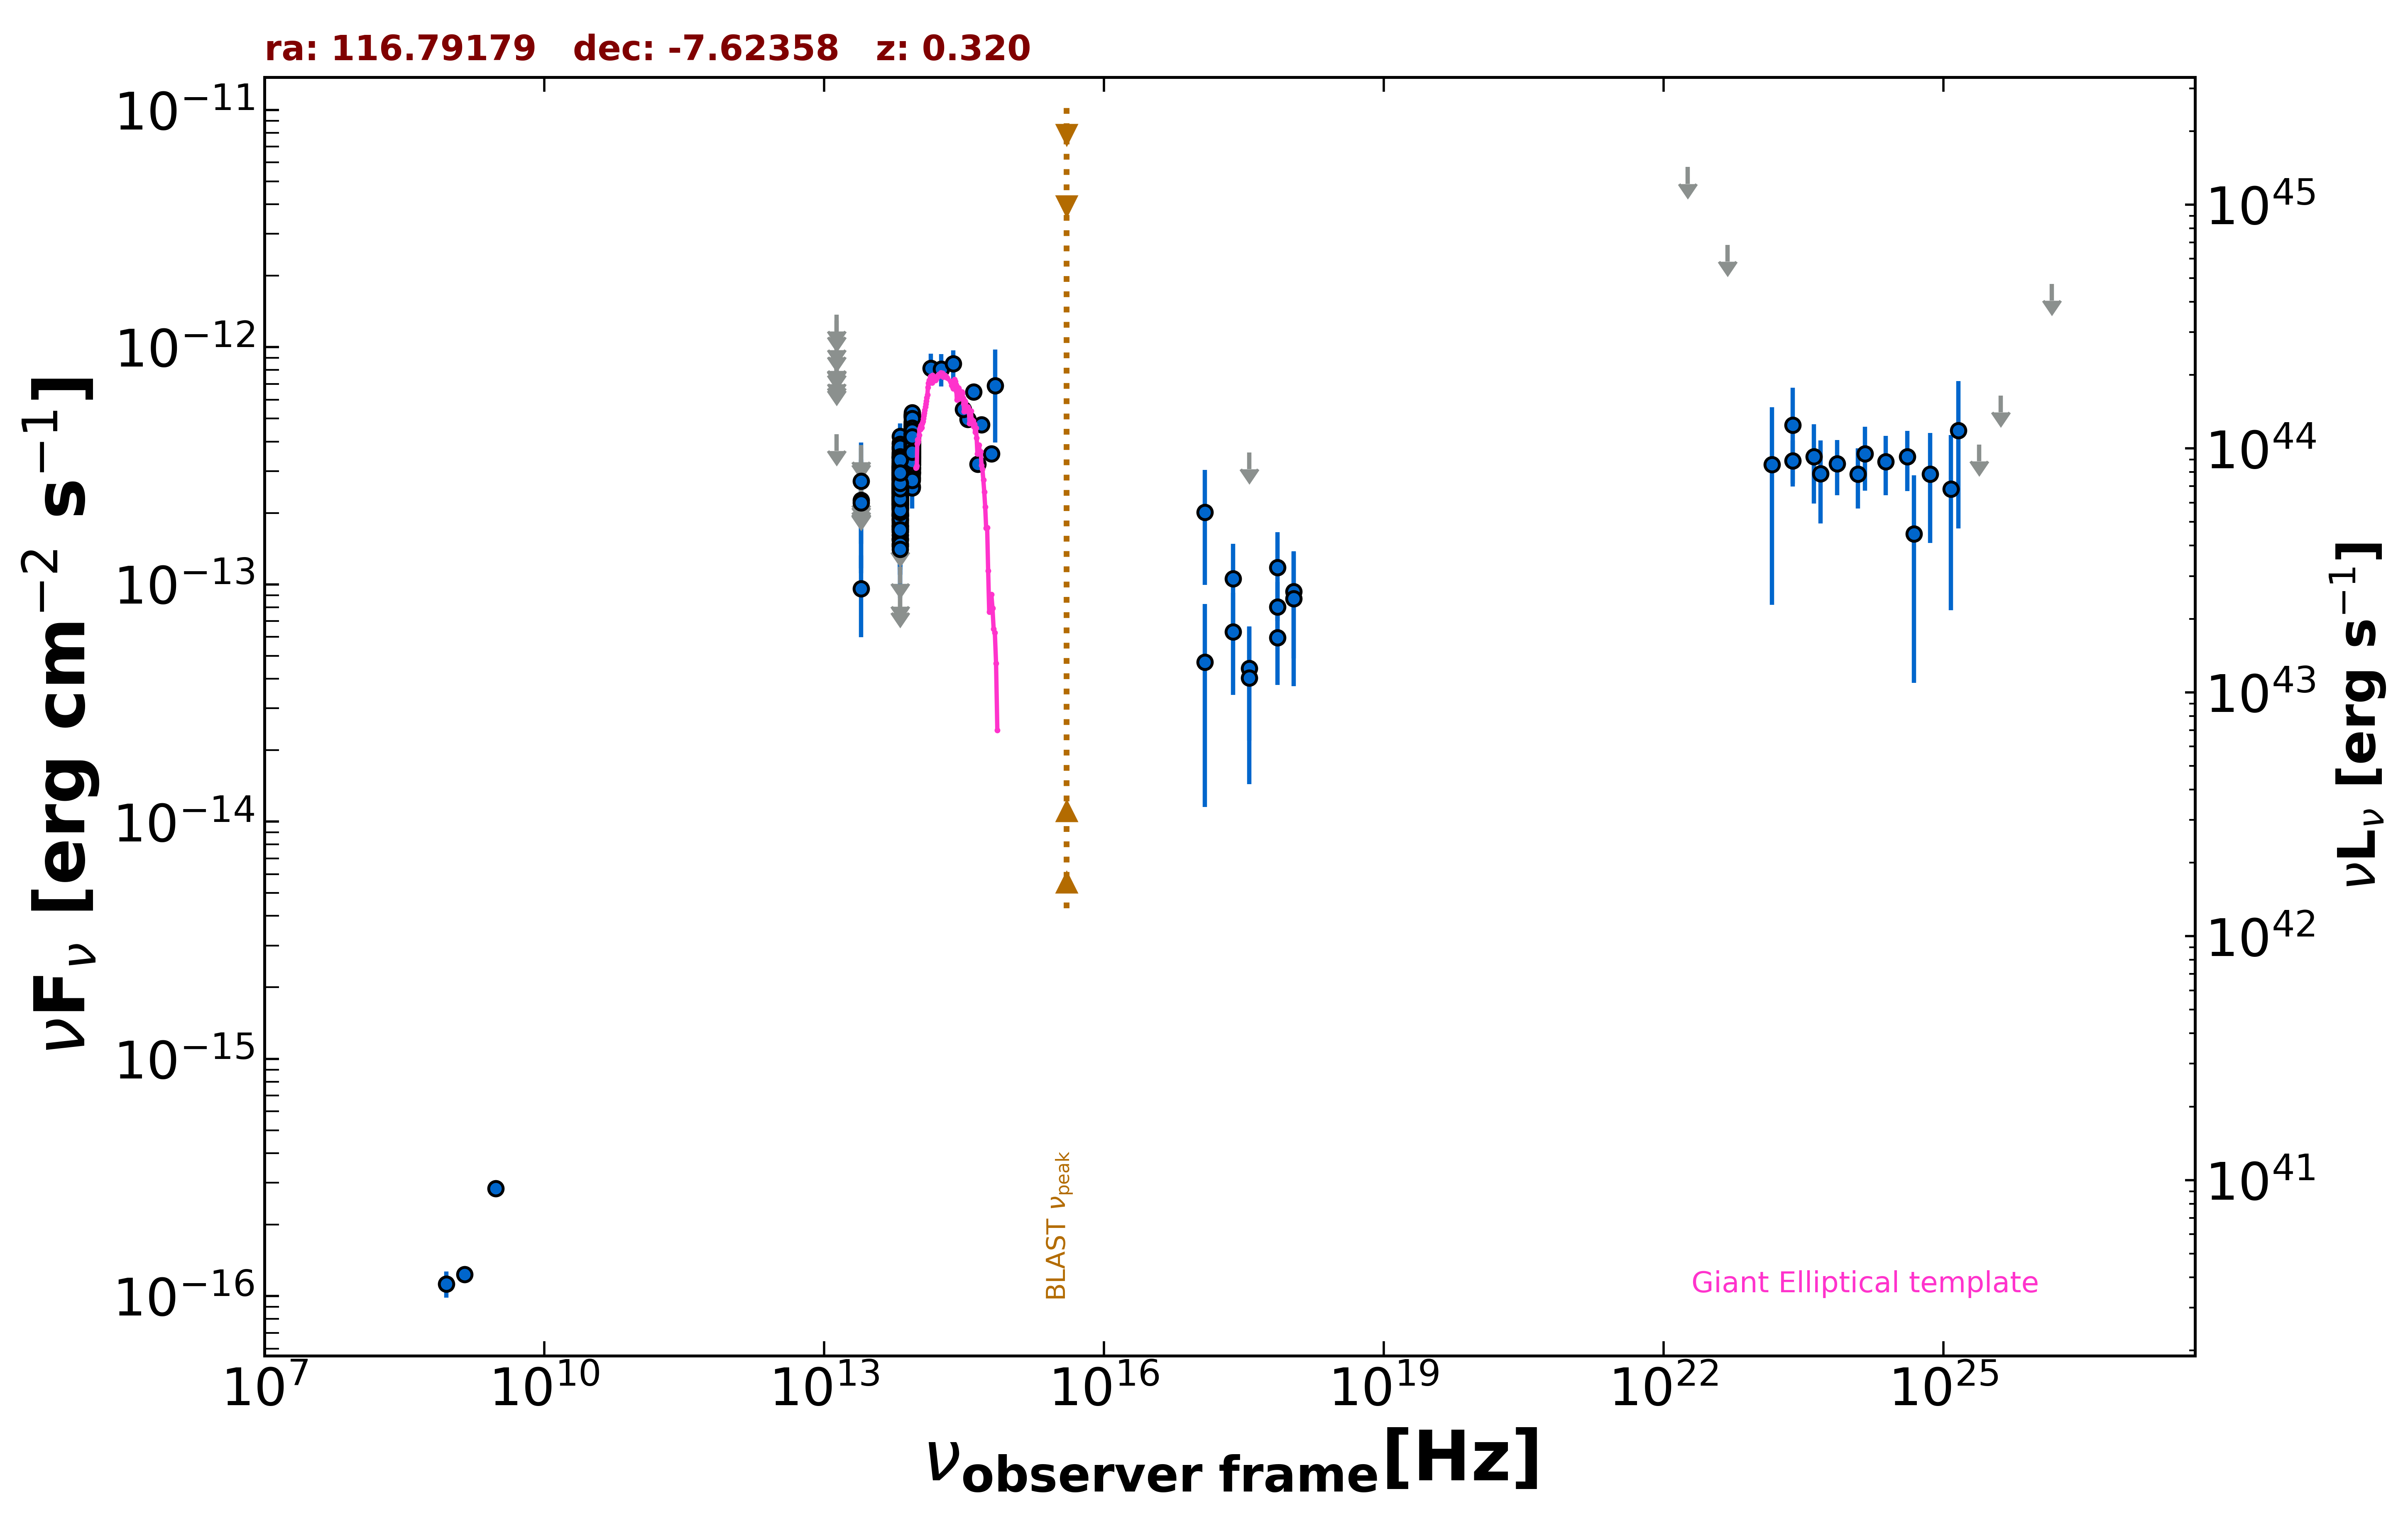

Values plotted in this chart, from the file beside it:
freq., flux, err_flux, MJD_start, MJD_end, flag, catalog, reference
1.400e+09, 1.232e-16, 7.000e-18, 55000, 55000, , NVSS, Condon et al. 1998  AJ  115  1693
8.870e+08, 1.126e-16, 1.417e-17, 55000, 55000, , RACS, Hale et al. 2021  PASA  38  e058
3.000e+09, 2.837e-16, 7.200e-18, 55000, 55000, , VLASSQL, Gordon et al. 2021  ApJS  255  30
2.418e+17, 6.315e-14, 2.892e-14, 57065, 57166, , 1OUSX, Giommi et al. in preparation
3.627e+17, 4.427e-14, 2.230e-14, 57065, 57166, , 1OUSX, Giommi et al. in preparation
7.253e+17, 8.035e-14, 2.174e-14, 57065, 57166, , 1OUSX, Giommi et al. in preparation
1.088e+18, 9.322e-14, 4.459e-14, 57065, 57166, , 1OUSX, Giommi et al. in preparation
7.253e+17, 5.956e-14, 2.185e-14, 55000, 55000, , 2SXPS, Evans et al. 2020  ApJS  247  54
1.209e+17, 4.708e-14, 3.556e-14, 55000, 55000, , 2SXPS, Evans et al. 2020  ApJS  247  54
3.627e+17, 4.024e-14, 2.586e-14, 55000, 55000, , 2SXPS, Evans et al. 2020  ApJS  247  54
1.088e+18, 8.697e-14, 4.984e-14, 55000, 55000, , 2SXPS, Evans et al. 2020  ApJS  247  54
1.389e+14, 8.133e-13, 1.264e-13, 55000, 55000, , 2MASS, Skrutskie et al. 2006  AJ  131  1163
1.804e+14, 8.085e-13, 1.271e-13, 55000, 55000, , 2MASS, Skrutskie et al. 2006  AJ  131  1163
2.427e+14, 8.502e-13, 1.171e-13, 55000, 55000, , 2MASS, Skrutskie et al. 2006  AJ  131  1163
8.817e+13, 2.580e-13, 2.650e-15, 55000, 55000, , UNWISE, Schlafly et al. 2019  ApJS  240  30
6.517e+13, 2.612e-13, 3.550e-15, 55000, 55000, , UNWISE, Schlafly et al. 2019  ApJS  240  30
8.817e+13, 3.598e-13, 1.065e-14, 55000, 55000, , WISE, Wright et al. 2010  AJ  140  1868
6.517e+13, 2.525e-13, 9.800e-15, 55000, 55000, , WISE, Wright et al. 2010  AJ  140  1868
2.498e+13, 9.602e-14, 3.611e-14, 55000, 55000, , WISE, Wright et al. 2010  AJ  140  1868
1.363e+13, 4.301e-13, 0.000e+00, 55000, 55000, UL, WISE, Wright et al. 2010  AJ  140  1868
8.817e+13, 3.588e-13, 2.615e-14, 56957, 56957, , NEOWISE, Mainzer et al. 2014  ApJ  792  30
6.517e+13, 3.721e-13, 5.190e-14, 56957, 56957, , NEOWISE, Mainzer et al. 2014  ApJ  792  30
8.817e+13, 4.071e-13, 2.555e-14, 56957, 56957, , NEOWISE, Mainzer et al. 2014  ApJ  792  30
6.517e+13, 2.391e-13, 3.670e-14, 56957, 56957, , NEOWISE, Mainzer et al. 2014  ApJ  792  30
8.817e+13, 5.129e-13, 2.885e-14, 56957, 56957, , NEOWISE, Mainzer et al. 2014  ApJ  792  30
6.517e+13, 2.886e-13, 4.540e-14, 56957, 56957, , NEOWISE, Mainzer et al. 2014  ApJ  792  30
8.817e+13, 4.576e-13, 3.080e-14, 56957, 56957, , NEOWISE, Mainzer et al. 2014  ApJ  792  30
6.517e+13, 3.428e-13, 4.275e-14, 56957, 56957, , NEOWISE, Mainzer et al. 2014  ApJ  792  30
8.817e+13, 3.967e-13, 2.670e-14, 56957, 56957, , NEOWISE, Mainzer et al. 2014  ApJ  792  30
6.517e+13, 3.707e-13, 4.690e-14, 56957, 56957, , NEOWISE, Mainzer et al. 2014  ApJ  792  30
8.817e+13, 3.465e-13, 2.780e-14, 57319, 57319, , NEOWISE, Mainzer et al. 2014  ApJ  792  30
6.517e+13, 2.774e-13, 3.770e-14, 57319, 57319, , NEOWISE, Mainzer et al. 2014  ApJ  792  30
8.817e+13, 4.726e-13, 2.830e-14, 57319, 57319, , NEOWISE, Mainzer et al. 2014  ApJ  792  30
6.517e+13, 3.103e-13, 5.375e-14, 57319, 57319, , NEOWISE, Mainzer et al. 2014  ApJ  792  30
8.817e+13, 4.302e-13, 2.775e-14, 57319, 57319, , NEOWISE, Mainzer et al. 2014  ApJ  792  30
6.517e+13, 3.135e-13, 4.260e-14, 57319, 57319, , NEOWISE, Mainzer et al. 2014  ApJ  792  30
8.817e+13, 3.781e-13, 3.275e-14, 57319, 57319, , NEOWISE, Mainzer et al. 2014  ApJ  792  30
6.517e+13, 2.743e-13, 3.725e-14, 57319, 57319, , NEOWISE, Mainzer et al. 2014  ApJ  792  30
8.817e+13, 4.204e-13, 2.865e-14, 57319, 57319, , NEOWISE, Mainzer et al. 2014  ApJ  792  30
6.517e+13, 2.257e-13, 5.305e-14, 57319, 57319, , NEOWISE, Mainzer et al. 2014  ApJ  792  30
8.817e+13, 4.158e-13, 2.685e-14, 58207, 58207, , NEOWISE, Mainzer et al. 2014  ApJ  792  30
6.517e+13, 2.862e-13, 3.540e-14, 58207, 58207, , NEOWISE, Mainzer et al. 2014  ApJ  792  30
8.817e+13, 4.018e-13, 2.855e-14, 58207, 58207, , NEOWISE, Mainzer et al. 2014  ApJ  792  30
6.517e+13, 2.574e-13, 3.545e-14, 58207, 58207, , NEOWISE, Mainzer et al. 2014  ApJ  792  30
8.817e+13, 4.266e-13, 2.710e-14, 58208, 58208, , NEOWISE, Mainzer et al. 2014  ApJ  792  30
6.517e+13, 3.473e-13, 5.265e-14, 58208, 58208, , NEOWISE, Mainzer et al. 2014  ApJ  792  30
8.817e+13, 4.044e-13, 3.955e-14, 58207, 58207, , NEOWISE, Mainzer et al. 2014  ApJ  792  30
6.517e+13, 2.449e-13, 3.760e-14, 58207, 58207, , NEOWISE, Mainzer et al. 2014  ApJ  792  30
8.817e+13, 4.059e-13, 4.345e-14, 58208, 58208, , NEOWISE, Mainzer et al. 2014  ApJ  792  30
6.517e+13, 2.339e-13, 3.965e-14, 58208, 58208, , NEOWISE, Mainzer et al. 2014  ApJ  792  30
8.817e+13, 3.895e-13, 2.800e-14, 58207, 58207, , NEOWISE, Mainzer et al. 2014  ApJ  792  30
6.517e+13, 2.753e-13, 3.790e-14, 58207, 58207, , NEOWISE, Mainzer et al. 2014  ApJ  792  30
8.817e+13, 4.314e-13, 3.860e-14, 58207, 58207, , NEOWISE, Mainzer et al. 2014  ApJ  792  30
6.517e+13, 2.504e-13, 3.680e-14, 58207, 58207, , NEOWISE, Mainzer et al. 2014  ApJ  792  30
8.817e+13, 3.726e-13, 2.680e-14, 58208, 58208, , NEOWISE, Mainzer et al. 2014  ApJ  792  30
6.517e+13, 2.019e-13, 4.765e-14, 58208, 58208, , NEOWISE, Mainzer et al. 2014  ApJ  792  30
8.817e+13, 3.552e-13, 2.615e-14, 58208, 58208, , NEOWISE, Mainzer et al. 2014  ApJ  792  30
6.517e+13, 2.950e-13, 4.035e-14, 58208, 58208, , NEOWISE, Mainzer et al. 2014  ApJ  792  30
8.817e+13, 4.048e-13, 2.650e-14, 58208, 58208, , NEOWISE, Mainzer et al. 2014  ApJ  792  30
6.517e+13, 2.931e-13, 4.250e-14, 58208, 58208, , NEOWISE, Mainzer et al. 2014  ApJ  792  30
... 550 more rows
